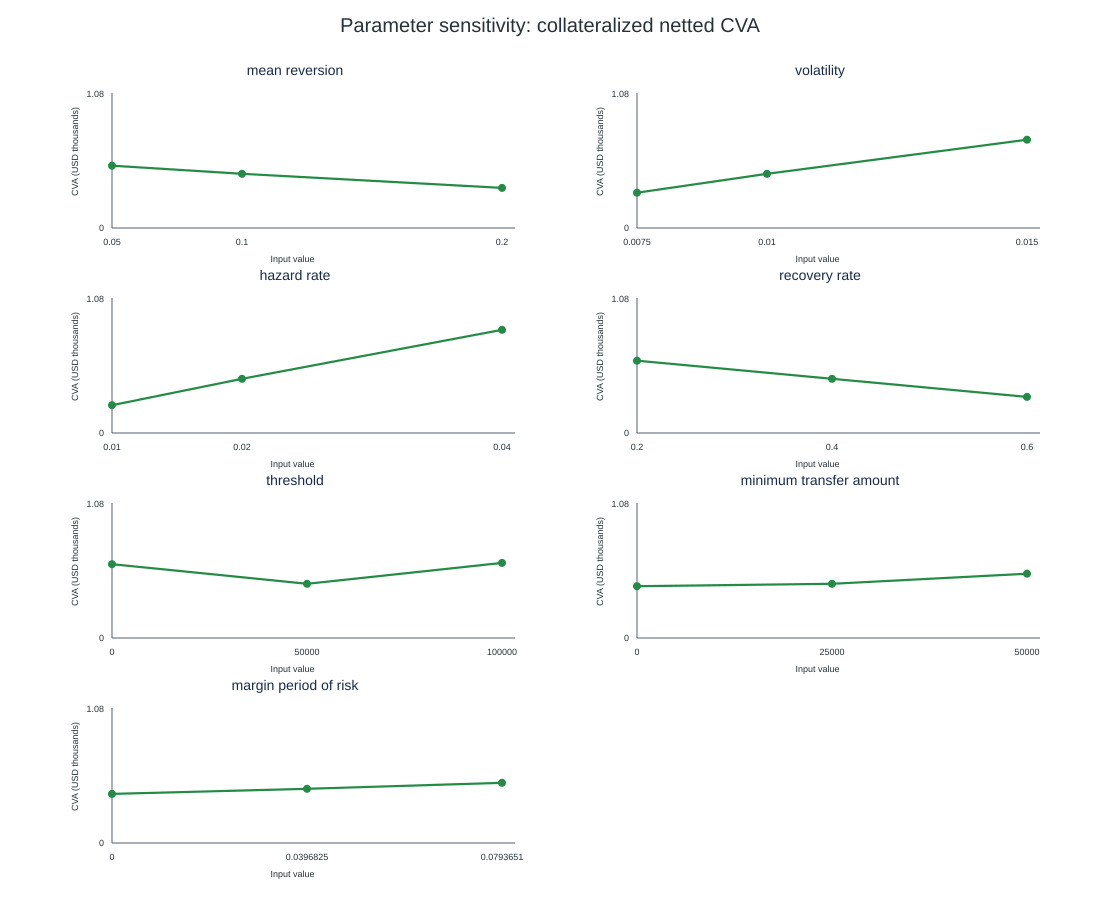

The data file committed next to this chart (first rows):
parameter, value, netted_uncollateralized_cva, netted_collateralized_cva, uncollateralized_epe, collateralized_epe
mean_reversion, 0.05, 1059, 546.7, 20017, 10314
mean_reversion, 0.1, 833.1, 476, 15778, 9011
mean_reversion, 0.2, 503.7, 352.4, 9595, 6725
volatility, 0.0075, 419.8, 309.8, 8006, 5925
volatility, 0.01, 833.1, 476, 15778, 9011
volatility, 0.015, 1812, 775.1, 34084, 14515
hazard_rate, 0.01, 427.1, 244, 15778, 9011
hazard_rate, 0.02, 833.1, 476, 15778, 9011
hazard_rate, 0.04, 1585, 906.4, 15778, 9011
recovery_rate, 0.2, 1111, 634.7, 15778, 9011
recovery_rate, 0.4, 833.1, 476, 15778, 9011
recovery_rate, 0.6, 555.4, 317.4, 15778, 9011
threshold, 0.0, 833.1, 647.9, 15778, 12002
threshold, 50000, 833.1, 476, 15778, 9011
threshold, 100000, 833.1, 659.4, 15778, 12535
minimum_transfer_amount, 0.0, 833.1, 454.8, 15778, 8620
minimum_transfer_amount, 25000, 833.1, 476, 15778, 9011
minimum_transfer_amount, 50000, 833.1, 564.7, 15778, 10700
margin_period_of_risk, 0.0, 833.1, 430.9, 15778, 8227
margin_period_of_risk, 0.03968, 833.1, 476, 15778, 9011
margin_period_of_risk, 0.07937, 833.1, 528.8, 15778, 9945
